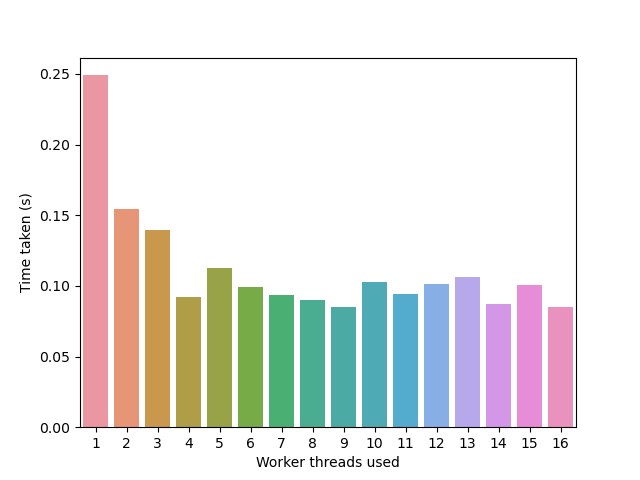

Data behind this chart, as committed beside it:
name, time/op (ns/op), ±
Gol/128x128x100-1-12, 2.49050E+08, 7%
Gol/128x128x100-2-12, 1.54328E+08, 15%
Gol/128x128x100-3-12, 1.39723E+08, 21%
Gol/128x128x100-4-12, 9.22474E+07, 0%
Gol/128x128x100-5-12, 1.12711E+08, 6%
Gol/128x128x100-6-12, 9.88842E+07, 5%
Gol/128x128x100-7-12, 9.38474E+07, 4%
Gol/128x128x100-8-12, 9.01093E+07, 12%
Gol/128x128x100-9-12, 8.48321E+07, 8%
Gol/128x128x100-10-12, 1.02548E+08, 13%
Gol/128x128x100-11-12, 9.41827E+07, 11%
Gol/128x128x100-12-12, 1.01356E+08, 8%
Gol/128x128x100-13-12, 1.06108E+08, 6%
Gol/128x128x100-14-12, 8.73449E+07, 6%
Gol/128x128x100-15-12, 1.00831E+08, 4%
Gol/128x128x100-16-12, 8.53080E+07, 8%
